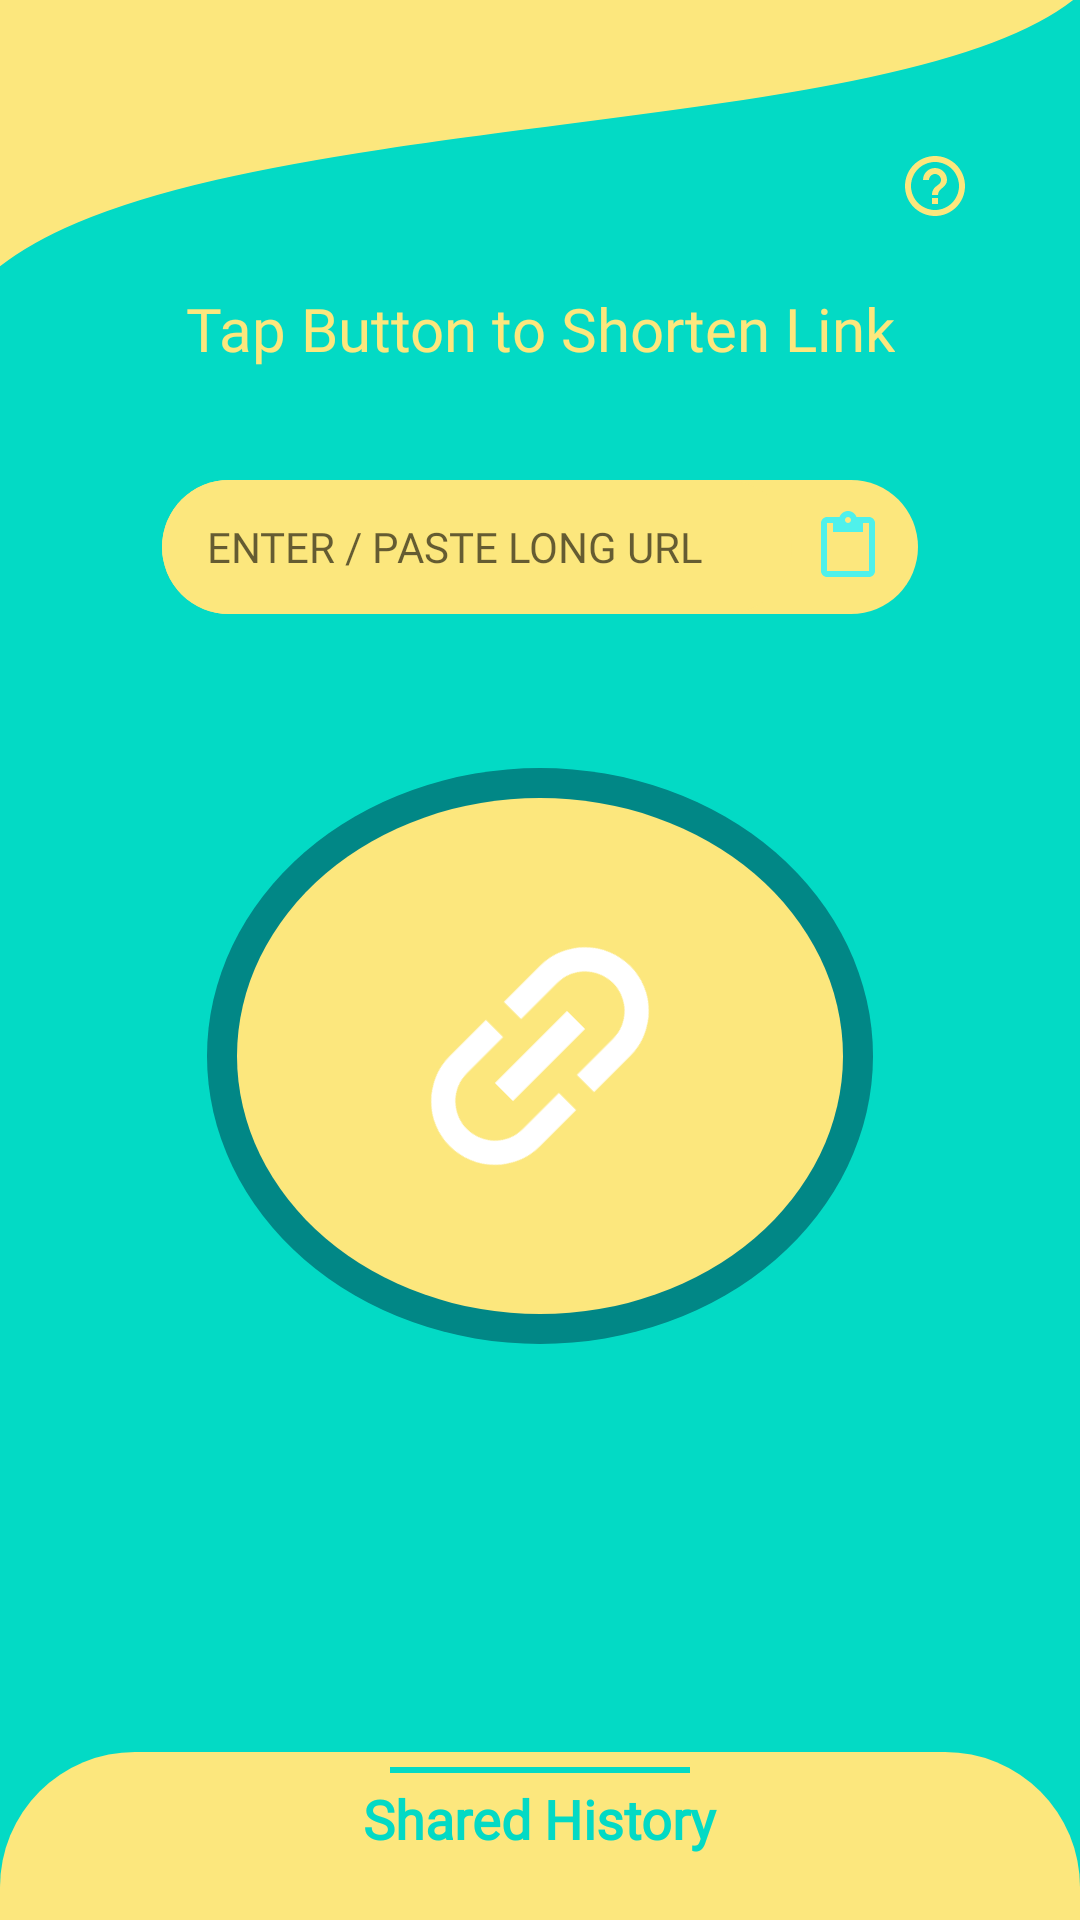

Reconstruct the res/layout file that produces this screen, plus the resources it refers to.
<!-- AndroidManifest.xml: application theme Theme.MyApplication -->
<!-- res/layout/activity_main.xml -->
<?xml version="1.0" encoding="utf-8"?>
<layout xmlns:android="http://schemas.android.com/apk/res/android"
    xmlns:app="http://schemas.android.com/apk/res-auto"
    xmlns:tools="http://schemas.android.com/tools">

    <data>

    </data>

    <androidx.constraintlayout.widget.ConstraintLayout
        android:layout_width="match_parent"
        android:layout_height="match_parent"
        android:background="@color/teal_200"
        tools:context=".MainActivity">

        <androidx.constraintlayout.widget.Guideline
            android:layout_width="wrap_content"
            android:layout_height="wrap_content"
            android:orientation="horizontal"
            android:id="@+id/upper_design_GL"
            app:layout_constraintGuide_percent="0.15" />

        <ImageView
            android:id="@+id/imageView"
            android:layout_width="match_parent"
            android:layout_height="0dp"
            android:background="@drawable/upper_design"
            app:layout_constraintBottom_toTopOf="@id/upper_design_GL"
            app:layout_constraintStart_toStartOf="parent"
            app:layout_constraintTop_toTopOf="parent" />

        <ImageButton
            android:id="@+id/help_button"
            android:layout_width="33dp"
            android:layout_height="32dp"
            android:layout_marginEnd="32dp"
            android:background="@color/teal_200"
            android:contentDescription="Help Button"
            android:src="@drawable/ic_help"
            app:layout_constraintBottom_toBottomOf="@id/upper_design_GL"
            app:layout_constraintEnd_toEndOf="@+id/imageView"
            app:layout_constraintTop_toTopOf="parent"
            app:layout_constraintVertical_bias="0.717"
            tools:ignore="MissingConstraints" />

        <androidx.constraintlayout.widget.Guideline
            android:id="@+id/link_editText_GL"
            android:layout_width="wrap_content"
            android:layout_height="wrap_content"
            android:orientation="horizontal"
            app:layout_constraintGuide_percent=".25" />

        <androidx.constraintlayout.widget.Guideline
            android:id="@+id/link_editText_GL2"
            android:layout_width="wrap_content"
            android:layout_height="wrap_content"
            android:orientation="horizontal"
            app:layout_constraintGuide_percent=".32" />

        <TextView
            android:id="@+id/app_headline"
            android:layout_width="wrap_content"
            android:layout_height="wrap_content"
            android:fontFamily="@font/allerta_regular"
            android:text="Tap Button to Shorten Link"
            android:textColor="@color/purple_700"
            android:textSize="20sp"
            app:layout_constraintEnd_toEndOf="parent"
            app:layout_constraintHorizontal_bias="0.5"
            app:layout_constraintStart_toStartOf="parent"
            app:layout_constraintTop_toBottomOf="@id/upper_design_GL" />

        <LinearLayout
            app:layout_constraintTop_toBottomOf="@id/link_editText_GL"
            app:layout_constraintBottom_toBottomOf="@id/link_editText_GL2"
            app:layout_constraintStart_toStartOf="@id/share_button_VGL1"
            app:layout_constraintEnd_toEndOf="@id/share_button_VGL2"
            android:layout_width="0dp"
            android:layout_height="0dp"
            android:background="@drawable/edit_text_bg">

            <EditText
                android:id="@+id/enteredURL"
                android:layout_width="match_parent"
                android:layout_height="match_parent"
                android:layout_weight="1"
                android:background="@drawable/edit_text_bg"
                android:gravity="center|start"
                android:hint="@string/enter_paste_long_url"
                android:inputType="textUri"
                android:maxLines="1"
                android:paddingStart="15dp"
                android:textColor="@color/black"
                android:fontFamily="@font/allerta_regular"
                android:textCursorDrawable="?attr/colorOnSecondary"
                android:textSize="14sp"
                tools:ignore="RtlSymmetry" />

            <ImageButton
                android:id="@+id/pasteButton"
                android:layout_width="match_parent"
                android:layout_height="match_parent"
                android:layout_marginEnd="5dp"
                android:layout_weight="5"
                android:background="#00FFFFFF"
                android:src="@drawable/ic_paste" />

        </LinearLayout>

        <androidx.constraintlayout.widget.Guideline
            android:id="@+id/bottom_sheet_GL"
            android:layout_width="wrap_content"
            android:layout_height="wrap_content"
            android:orientation="horizontal"
            app:layout_constraintGuide_percent=".4" />

        <androidx.constraintlayout.widget.Guideline
            android:id="@+id/share_button_GL"
            android:layout_width="wrap_content"
            android:layout_height="wrap_content"
            android:orientation="horizontal"
            app:layout_constraintGuide_percent=".7" />

        <androidx.constraintlayout.widget.Guideline
            android:id="@+id/share_button_VGL1"
            android:layout_width="wrap_content"
            android:layout_height="wrap_content"
            android:orientation="vertical"
            app:layout_constraintGuide_percent=".15" />

        <androidx.constraintlayout.widget.Guideline
            android:id="@+id/share_button_VGL2"
            android:layout_width="wrap_content"
            android:layout_height="wrap_content"
            android:orientation="vertical"
            app:layout_constraintGuide_percent=".85" />

        <FrameLayout
            android:id="@+id/shorten_button"
            android:layout_width="0dp"
            android:layout_height="0dp"
            app:layout_constraintTop_toTopOf="@id/bottom_sheet_GL"
            app:layout_constraintBottom_toBottomOf="@id/share_button_GL"
            app:layout_constraintStart_toStartOf="@id/share_button_VGL1"
            app:layout_constraintEnd_toEndOf="@id/share_button_VGL2"
            android:background="@drawable/share_button_bg"
            android:layout_marginStart="15dp"
            android:layout_marginEnd="15dp"
            android:padding="45dp">

            <ImageView
                android:layout_width="match_parent"
                android:layout_height="match_parent"
                android:src="@drawable/ic_link"
                android:rotation="-45"/>
        </FrameLayout>

        <TextView
            android:id="@+id/link"
            android:layout_width="248dp"
            android:layout_height="38dp"
            android:textColor="@color/black"
            app:layout_constraintBottom_toBottomOf="parent"
            app:layout_constraintEnd_toStartOf="@+id/share_button_VGL2"
            app:layout_constraintStart_toStartOf="@+id/share_button_VGL1"
            app:layout_constraintTop_toTopOf="@+id/share_button_GL" />

        <androidx.coordinatorlayout.widget.CoordinatorLayout
            android:id="@+id/bottomSheet"
            android:layout_width="match_parent"
            android:layout_height="0dp"
            app:layout_constraintBottom_toBottomOf="parent"
            app:layout_constraintEnd_toEndOf="parent"
            app:layout_constraintStart_toStartOf="parent"
            app:layout_constraintTop_toTopOf="@id/bottom_sheet_GL">

            <include layout="@layout/bottom_sheet_layout" />

        </androidx.coordinatorlayout.widget.CoordinatorLayout>

    </androidx.constraintlayout.widget.ConstraintLayout>
</layout>
<!-- res/layout/bottom_sheet_layout.xml (included above) -->
<?xml version="1.0" encoding="utf-8"?>
<androidx.constraintlayout.widget.ConstraintLayout
    xmlns:android="http://schemas.android.com/apk/res/android"
    xmlns:tools="http://schemas.android.com/tools"
    android:layout_width="match_parent"
    xmlns:app="http://schemas.android.com/apk/res-auto"
    android:background="@drawable/bottom_sheet_bg"
    app:layout_behavior="@string/bottom_sheet_behavior"
    app:behavior_hideable="false"
    app:behavior_peekHeight="56dp"
    android:layout_height="match_parent">

    <View
        android:layout_width="100dp"
        android:layout_height="2dp"
        android:background="@color/teal_200"
        android:id="@+id/view_line"
        android:layout_marginTop="5dp"
        app:layout_constraintEnd_toEndOf="parent"
        app:layout_constraintStart_toStartOf="parent"
        app:layout_constraintTop_toTopOf="parent"/>

    <TextView
        android:id="@+id/share_history_title"
        android:layout_width="wrap_content"
        android:layout_height="wrap_content"
        android:layout_marginTop="5dp"
        android:fontFamily="@font/allerta_regular"
        android:text="@string/shared_history"
        android:textColor="@color/teal_200"
        android:textSize="18sp"
        android:textStyle="bold"
        app:layout_constraintEnd_toEndOf="parent"
        app:layout_constraintStart_toStartOf="parent"
        app:layout_constraintTop_toTopOf="@+id/view_line" />

    <androidx.recyclerview.widget.RecyclerView
        android:id="@+id/history_RV"
        android:layout_width="match_parent"
        android:layout_height="0dp"
        app:layout_constraintEnd_toEndOf="parent"
        app:layout_constraintHorizontal_bias="0.5"
        app:layout_constraintStart_toStartOf="parent"
        tools:listitem="@layout/search_history_rv"
        app:layout_constraintTop_toBottomOf="@id/share_history_title"
        app:layout_constraintBottom_toBottomOf="parent"
        android:layout_margin="15dp"/>

</androidx.constraintlayout.widget.ConstraintLayout>
<!-- res/layout/search_history_rv.xml (included above) -->
<?xml version="1.0" encoding="utf-8"?>
<androidx.constraintlayout.widget.ConstraintLayout xmlns:android="http://schemas.android.com/apk/res/android"
    android:layout_width="match_parent"
    xmlns:app="http://schemas.android.com/apk/res-auto"
    android:background="@drawable/edit_text"
    android:layout_margin="8sp"
    android:padding="20sp"
    android:layout_height="wrap_content">

    <TextView
        android:id="@+id/shared_link_title"
        android:layout_width="0dp"
        android:layout_height="wrap_content"
        android:text="Title"
        android:fontFamily="@font/allerta_regular"
        android:maxLines="1"
        android:ellipsize="end"
        android:textColor="@color/black"
        app:layout_constraintStart_toStartOf="parent"
        app:layout_constraintEnd_toStartOf="@id/copy_short_link"
        app:layout_constraintTop_toTopOf="parent"
        android:layout_marginEnd="10dp"/>

    <TextView
        android:id="@+id/shorten_link"
        android:layout_width="0dp"
        android:layout_height="wrap_content"
        android:fontFamily="@font/allerta_regular"
        android:text="@string/shorten_link"
        android:textColor="@color/purple_700"
        app:layout_constraintStart_toStartOf="parent"
        app:layout_constraintEnd_toStartOf="@id/copy_short_link"
        app:layout_constraintTop_toBottomOf="@id/shared_link_title"
        android:layout_marginTop="5dp"
        android:layout_marginEnd="10dp" />

    <ImageButton
        android:id="@+id/copy_short_link"
        android:layout_width="wrap_content"
        android:layout_height="wrap_content"
        android:src="@drawable/ic_copy"
        android:background="#00FFFFFF"
        app:layout_constraintEnd_toEndOf="parent"
        app:layout_constraintTop_toTopOf="parent"
        app:layout_constraintBottom_toBottomOf="parent"/>


</androidx.constraintlayout.widget.ConstraintLayout>
<!-- resources referenced by this layout -->
<resources>
  <color name="black">#FF000000</color>
  <color name="purple_700">#FCE77D</color>
  <color name="teal_200">#FF03DAC5</color>
  <!-- drawable bottom_sheet_bg (drawable) -->
  <?xml version="1.0" encoding="utf-8"?>
  <shape android:shape="rectangle"
      xmlns:android="http://schemas.android.com/apk/res/android">
  
      <solid android:color="@color/purple_700"/>
  
      <corners android:topRightRadius="45dp"
          android:topLeftRadius="45dp"/>
  </shape>
  <!-- drawable edit_text (drawable) -->
  <?xml version="1.0" encoding="utf-8"?>
  <shape android:shape="rectangle" xmlns:android="http://schemas.android.com/apk/res/android">
      <solid android:color="@color/teal_200"/>
  
      <corners android:radius="45dp"/>
  
  </shape>
  <!-- drawable edit_text_bg (drawable) -->
  <?xml version="1.0" encoding="utf-8"?>
  <shape android:shape="rectangle" xmlns:android="http://schemas.android.com/apk/res/android">
      <solid android:color="@color/purple_700"/>
  
      <corners android:radius="45dp"/>
  
  </shape>
  <!-- drawable ic_link (drawable) -->
  <vector android:height="24dp" android:tint="#FFFFFF"
      android:viewportHeight="24" android:viewportWidth="24"
      android:width="24dp" xmlns:android="http://schemas.android.com/apk/res/android">
      <path android:fillColor="@color/purple_700" android:pathData="M3.9,12c0,-1.71 1.39,-3.1 3.1,-3.1h4L11,7L7,7c-2.76,0 -5,2.24 -5,5s2.24,5 5,5h4v-1.9L7,15.1c-1.71,0 -3.1,-1.39 -3.1,-3.1zM8,13h8v-2L8,11v2zM17,7h-4v1.9h4c1.71,0 3.1,1.39 3.1,3.1s-1.39,3.1 -3.1,3.1h-4L13,17h4c2.76,0 5,-2.24 5,-5s-2.24,-5 -5,-5z"/>
  </vector>
  <!-- drawable ic_paste (drawable) -->
  <vector android:height="24dp" android:tint="#4FF1EB"
      android:viewportHeight="24" android:viewportWidth="24"
      android:width="24dp" xmlns:android="http://schemas.android.com/apk/res/android">
      <path android:fillColor="@android:color/white" android:pathData="M19,2h-4.18C14.4,0.84 13.3,0 12,0c-1.3,0 -2.4,0.84 -2.82,2L5,2c-1.1,0 -2,0.9 -2,2v16c0,1.1 0.9,2 2,2h14c1.1,0 2,-0.9 2,-2L21,4c0,-1.1 -0.9,-2 -2,-2zM12,2c0.55,0 1,0.45 1,1s-0.45,1 -1,1 -1,-0.45 -1,-1 0.45,-1 1,-1zM19,20L5,20L5,4h2v3h10L17,4h2v16z"/>
  </vector>
  <!-- drawable share_button_bg (drawable) -->
  <?xml version="1.0" encoding="utf-8"?>
  <layer-list xmlns:android="http://schemas.android.com/apk/res/android">
      <item>
          <shape android:shape="oval">
              <solid android:color="?attr/colorSecondaryVariant"/>
              <padding android:bottom="10dp" android:left="10dp"
                  android:right="10dp" android:top="10dp"/>
          </shape>
      </item>
  
      <item>
          <shape android:shape="oval">
              <solid android:color="@color/purple_700"/>
          </shape>
      </item>
  </layer-list>
  <!-- drawable upper_design (drawable) -->
  <vector xmlns:android="http://schemas.android.com/apk/res/android"
      android:width="360dp"
      android:height="144dp"
      android:viewportWidth="360"
      android:viewportHeight="144">
  
      <path
          android:fillColor="#FCE77D"
          android:pathData="M360,-2C299.09,75.81 53.73,50.77 -6,142V-2H360Z"
          android:strokeWidth="1"
          android:strokeColor="?attr/colorSecondary" />
  
  </vector>
  <string name="enter_paste_long_url">ENTER / PASTE LONG URL</string>
  <string name="shared_history">Shared History</string>
  <string name="shorten_link">Shorten Link</string>
  <color name="purple_500">#FF6200EE</color>
  <color name="white">#FFFFFFFF</color>
  <color name="teal_700">#FF018786</color>
</resources>
